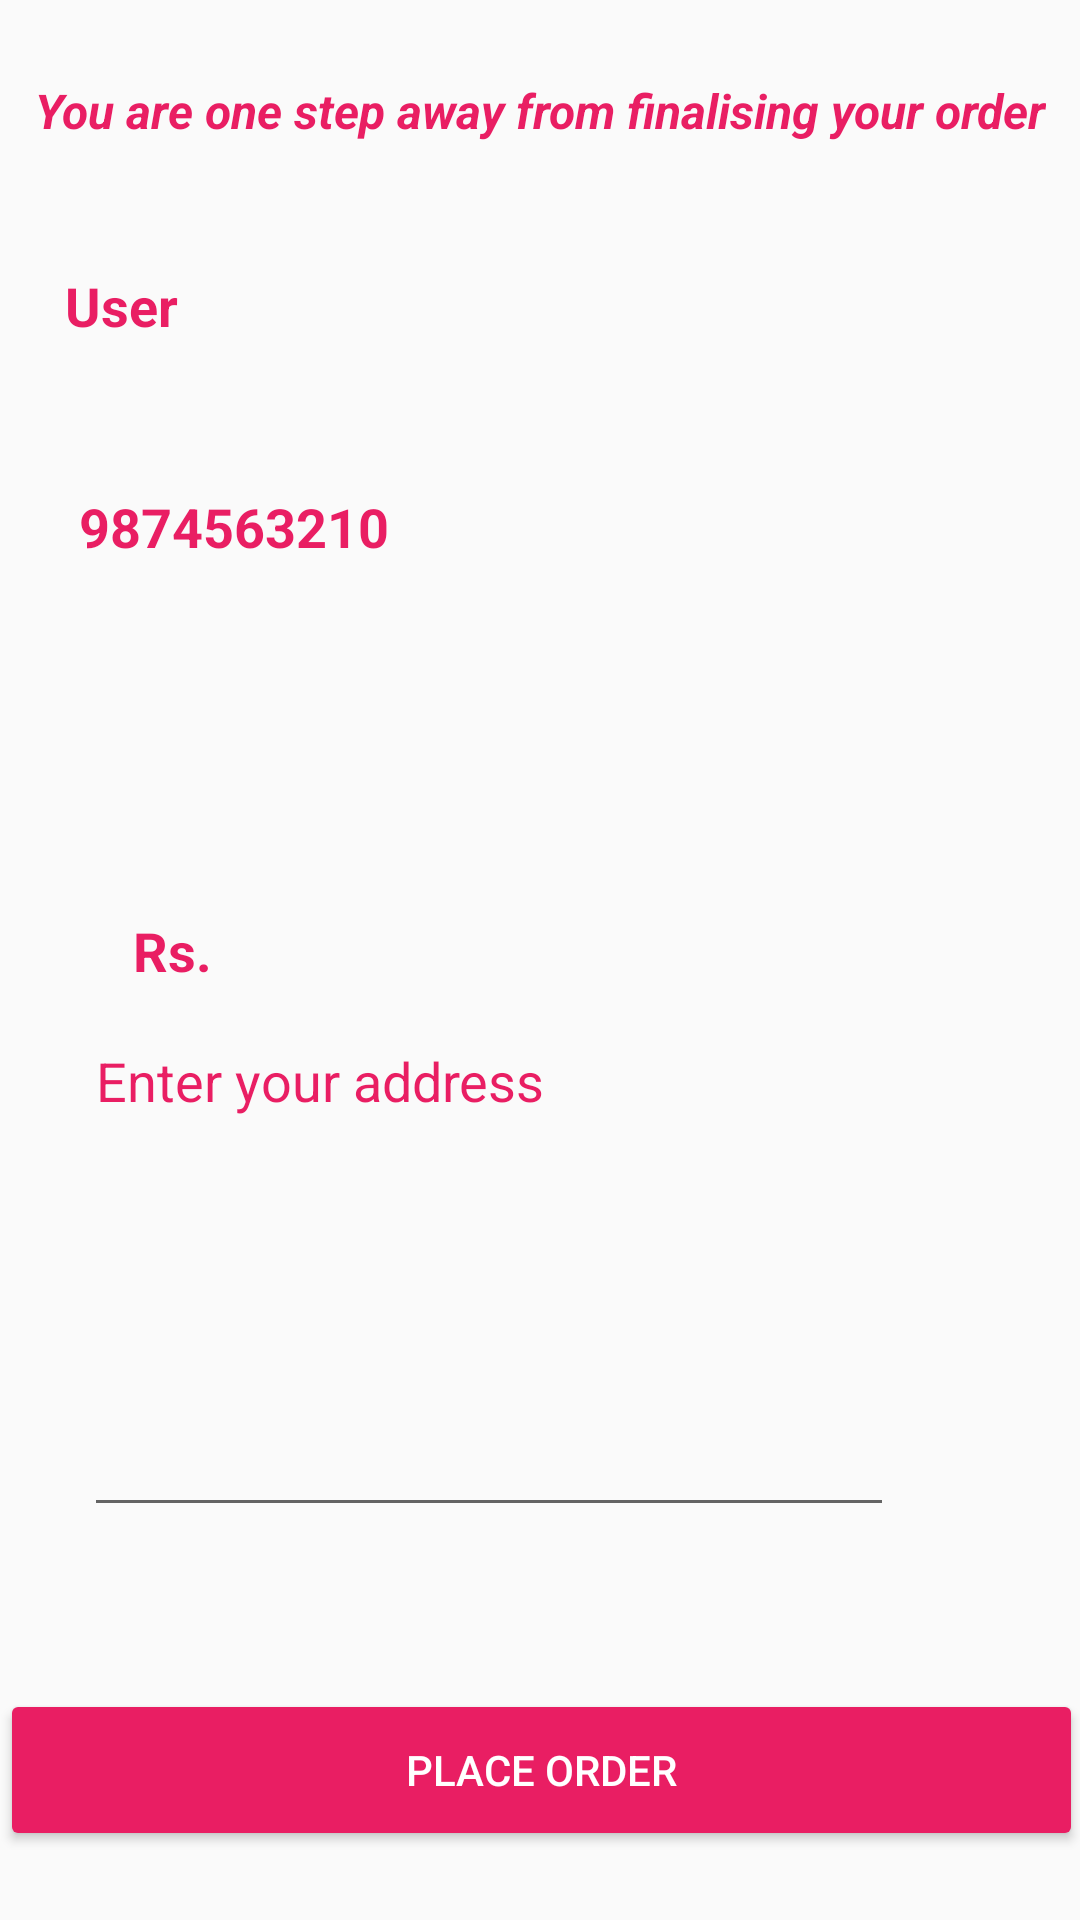

Reconstruct the res/layout file that produces this screen, plus the resources it refers to.
<!-- AndroidManifest.xml: application theme AppTheme -->
<!-- res/layout/activity_place_order.xml -->
<?xml version="1.0" encoding="utf-8"?>
<androidx.constraintlayout.widget.ConstraintLayout xmlns:android="http://schemas.android.com/apk/res/android"
    xmlns:app="http://schemas.android.com/apk/res-auto"
    xmlns:tools="http://schemas.android.com/tools"
    android:layout_width="match_parent"
    android:layout_height="match_parent"
    android:background="@drawable/bg_2"
    tools:context=".PlaceOrder">

    <TextView
        android:id="@+id/custname"
        android:layout_width="316dp"
        android:layout_height="51dp"
        android:hint="User"
        android:textColorHint="#e91e63"
        android:textColor="#E91E63"
        android:textSize="18sp"
        android:textStyle="bold"
        app:layout_constraintBottom_toBottomOf="parent"
        app:layout_constraintEnd_toEndOf="parent"
        app:layout_constraintHorizontal_bias="0.494"
        app:layout_constraintStart_toStartOf="parent"
        app:layout_constraintTop_toTopOf="parent"
        app:layout_constraintVertical_bias="0.152" />

    <TextView
        android:id="@+id/custphone"
        android:layout_width="285dp"
        android:layout_height="53dp"
        android:hint="9874563210"
        android:textColorHint="#e91e63"
        android:textColor="#E91E63"
        android:textSize="18sp"
        android:textStyle="bold"
        app:layout_constraintBottom_toBottomOf="parent"
        app:layout_constraintEnd_toEndOf="parent"
        app:layout_constraintHorizontal_bias="0.349"
        app:layout_constraintStart_toStartOf="parent"
        app:layout_constraintTop_toTopOf="parent"
        app:layout_constraintVertical_bias="0.278" />

    <TextView
        android:id="@+id/itemdet"
        android:layout_width="342dp"
        android:layout_height="43dp"
        android:textColor="#E91E63"
        android:textSize="18sp"
        android:textStyle="bold"
        app:layout_constraintBottom_toBottomOf="parent"
        app:layout_constraintEnd_toEndOf="parent"
        app:layout_constraintHorizontal_bias="0.637"
        app:layout_constraintStart_toStartOf="parent"
        app:layout_constraintTop_toTopOf="parent"
        app:layout_constraintVertical_bias="0.401" />

    <EditText
        android:id="@+id/etadd"
        android:layout_width="270dp"
        android:layout_height="171dp"
        android:gravity="top"
        android:hint="Enter your address"
        android:lines="4"
        android:textColor="#E91E63"
        android:textColorHighlight="#E91E63"
        android:textColorHint="#E91E63"
        android:textSize="18sp"
        app:layout_constraintBottom_toBottomOf="parent"
        app:layout_constraintEnd_toEndOf="parent"
        app:layout_constraintHorizontal_bias="0.312"
        app:layout_constraintStart_toStartOf="parent"
        app:layout_constraintTop_toTopOf="parent"
        app:layout_constraintVertical_bias="0.721" />

    <Button
        android:id="@+id/btnplord"
        android:layout_width="361dp"
        android:layout_height="54dp"
        android:backgroundTint="#e91e63"
        android:text="Place Order"
        android:textAlignment="center"
        android:textColor="#FFFFFF"
        app:layout_constraintBottom_toBottomOf="parent"
        app:layout_constraintEnd_toEndOf="parent"
        app:layout_constraintStart_toStartOf="parent"
        app:layout_constraintTop_toTopOf="parent"
        app:layout_constraintVertical_bias="0.961" />

    <TextView
        android:id="@+id/textView6"
        android:layout_width="wrap_content"
        android:layout_height="wrap_content"
        android:text="You are one step away from finalising your order"
        android:textAllCaps="false"
        android:textColor="#E91E63"
        android:textColorHighlight="#FFFFFF"
        android:textSize="16sp"
        android:textStyle="bold|italic"
        app:layout_constraintBottom_toBottomOf="parent"
        app:layout_constraintEnd_toEndOf="parent"
        app:layout_constraintStart_toStartOf="parent"
        app:layout_constraintTop_toTopOf="parent"
        app:layout_constraintVertical_bias="0.042" />

    <TextView
        android:id="@+id/ordError"
        android:layout_width="201dp"
        android:layout_height="38dp"
        android:textColor="#E91E63"
        android:textSize="16sp"
        android:textStyle="bold"
        app:layout_constraintBottom_toBottomOf="parent"
        app:layout_constraintEnd_toEndOf="parent"
        app:layout_constraintHorizontal_bias="0.209"
        app:layout_constraintStart_toStartOf="parent"
        app:layout_constraintTop_toTopOf="parent"
        app:layout_constraintVertical_bias="0.86" />

    <TextView
        android:id="@+id/itemprice"
        android:layout_width="wrap_content"
        android:layout_height="wrap_content"
        android:textColor="#E91E63"
        android:textSize="18sp"
        android:textStyle="bold"
        app:layout_constraintBottom_toBottomOf="parent"
        app:layout_constraintEnd_toEndOf="parent"
        app:layout_constraintHorizontal_bias="0.218"
        app:layout_constraintStart_toStartOf="parent"
        app:layout_constraintTop_toTopOf="parent"
        app:layout_constraintVertical_bias="0.495" />

    <TextView
        android:id="@+id/textView18"
        android:layout_width="wrap_content"
        android:layout_height="wrap_content"
        android:text="Rs."
        android:textColor="#E91E63"
        android:textSize="18sp"
        android:textStyle="bold"
        app:layout_constraintBottom_toBottomOf="parent"
        app:layout_constraintEnd_toEndOf="parent"
        app:layout_constraintHorizontal_bias="0.133"
        app:layout_constraintStart_toStartOf="parent"
        app:layout_constraintTop_toTopOf="parent"
        app:layout_constraintVertical_bias="0.495" />
</androidx.constraintlayout.widget.ConstraintLayout>
<!-- resources referenced by this layout -->
<resources>
  <style name="AppTheme" parent="Theme.AppCompat.Light.NoActionBar">
          
          <item name="colorPrimary">@color/colorPrimary</item>
          <item name="colorPrimaryDark">@color/colorPrimaryDark</item>
          <item name="colorAccent">@color/colorAccent</item>
      </style>
  <!-- not gathered from this repository: default colours our renderer supplied (Android Studio template values) -->
  <color name="colorPrimary">#FF6200EE</color>
  <color name="colorPrimaryDark">#FF3700B3</color>
  <color name="colorAccent">#FF03DAC5</color>
</resources>
